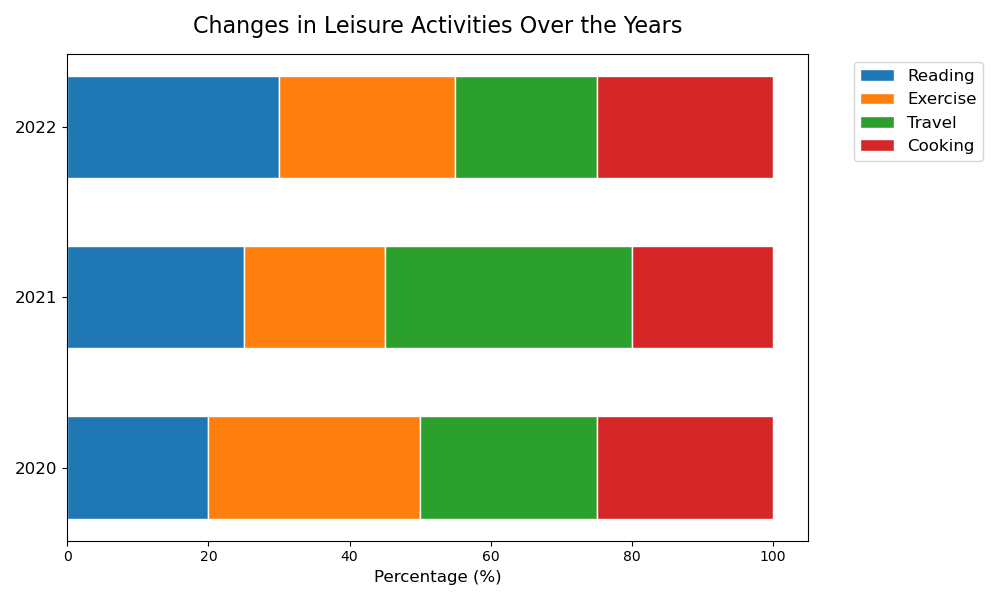

Source data for this figure (header and first rows):
Category, 2020, 2021, 2022
Reading, 20, 25, 30
Exercise, 30, 20, 25
Travel, 25, 35, 20
Cooking, 25, 20, 25
